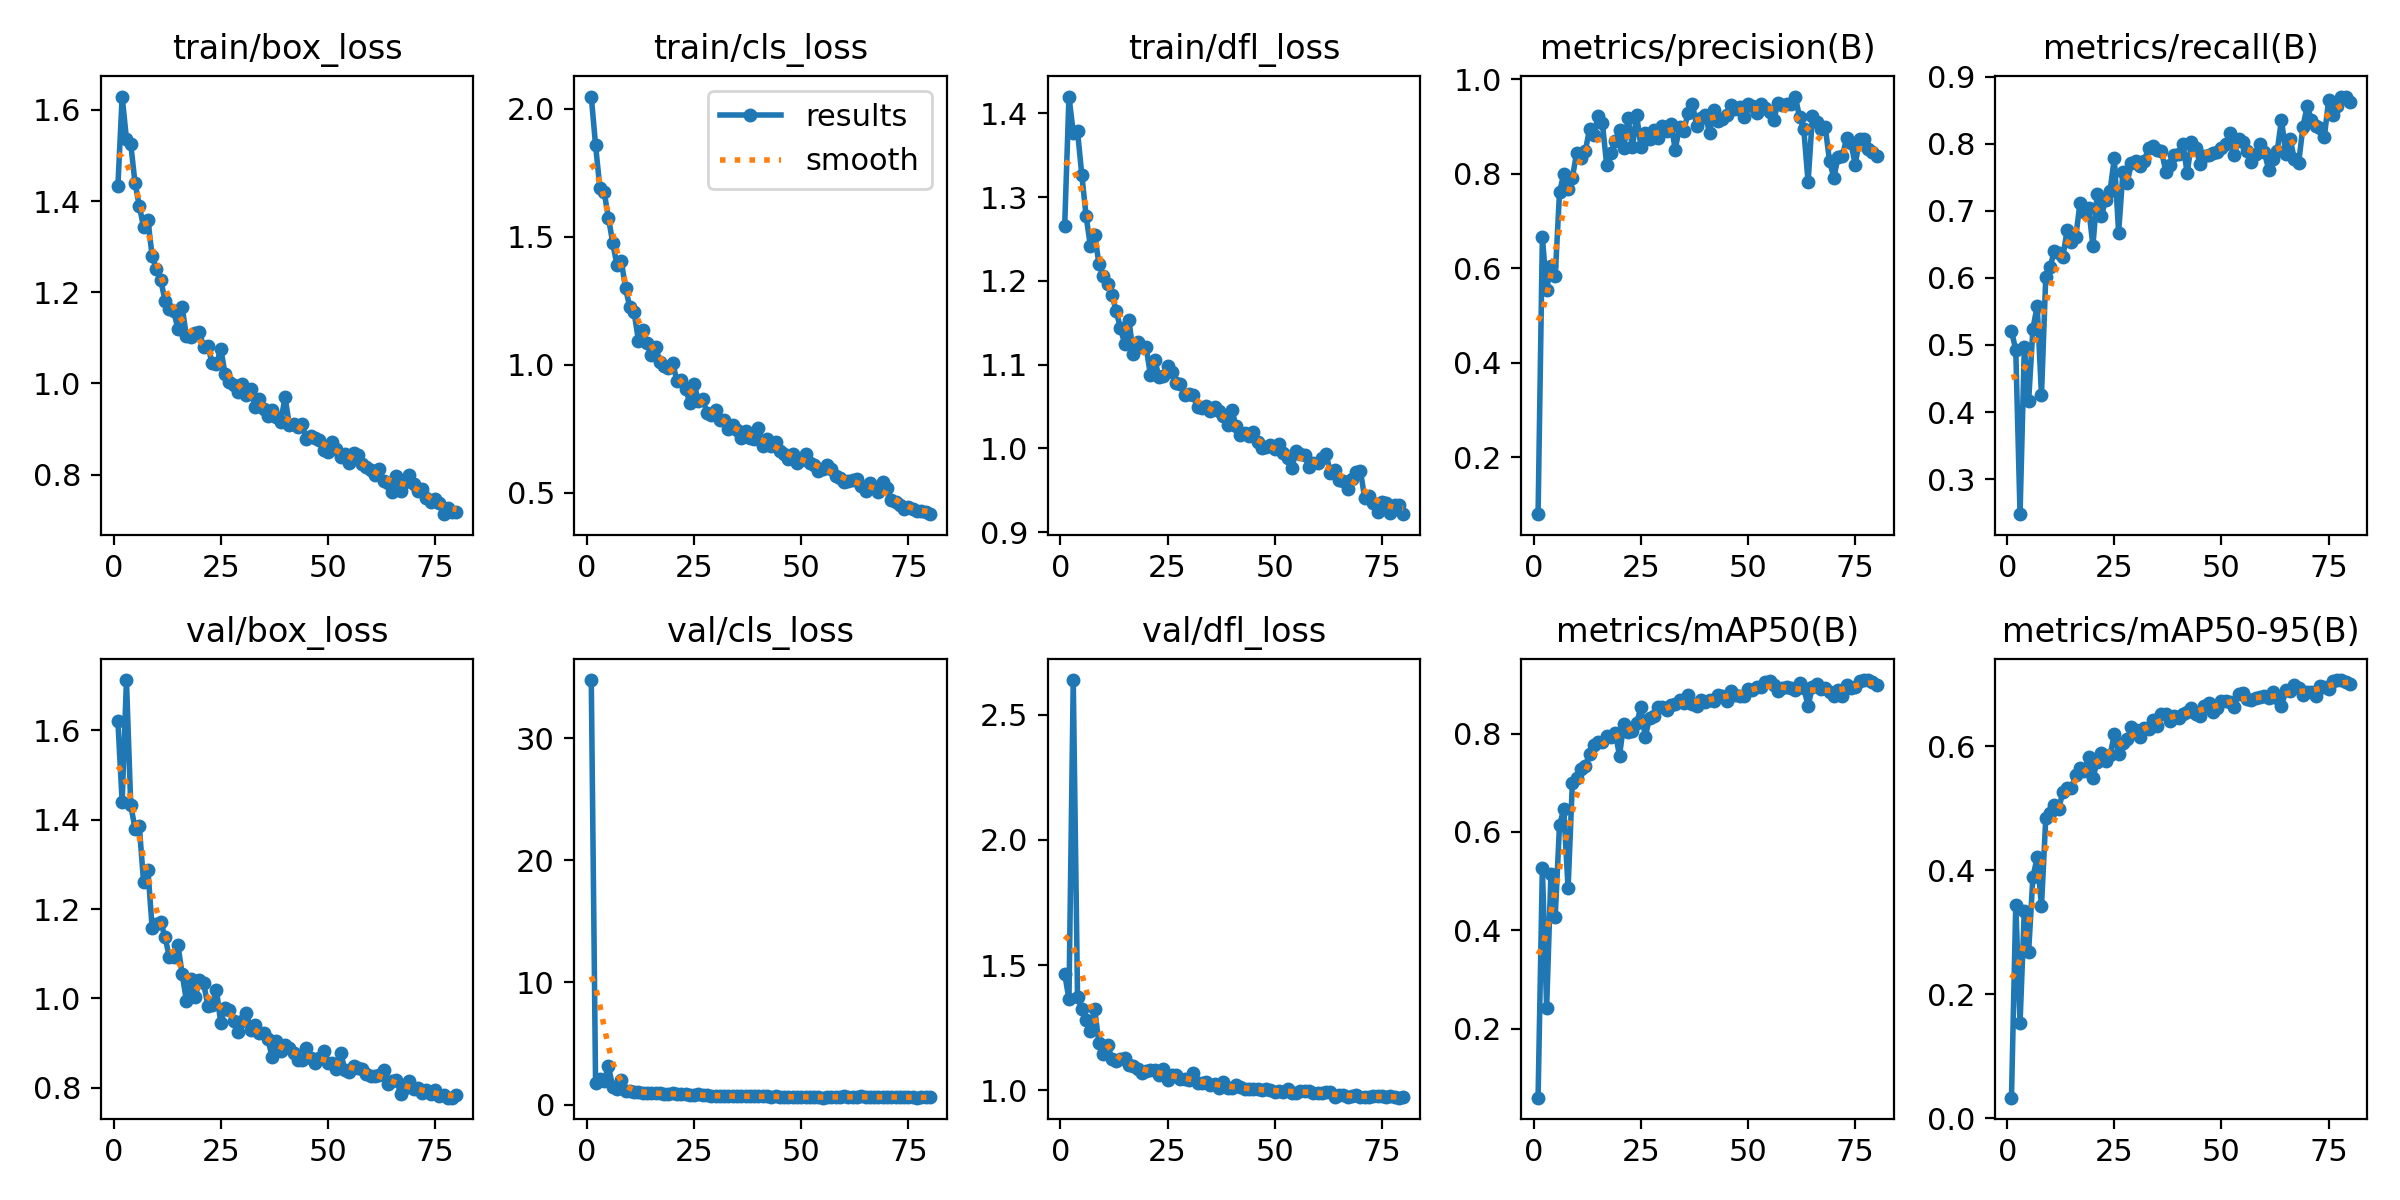

The table this chart was drawn from, first rows:
epoch, time, train/box_loss, train/cls_loss, train/dfl_loss, metrics/precision(B), metrics/recall(B), metrics/mAP50(B), metrics/mAP50-95(B), val/box_loss, val/cls_loss, val/dfl_loss, lr/pg0, lr/pg1, lr/pg2
1, 75.67, 1.432, 2.048, 1.265, 0.07988, 0.5209, 0.05969, 0.03309, 1.621, 34.76, 1.466, 0.0006652, 0.0006652, 0.0006652
2, 146.1, 1.629, 1.858, 1.42, 0.6657, 0.4925, 0.5266, 0.3442, 1.439, 1.799, 1.364, 0.001315, 0.001315, 0.001315
3, 215.3, 1.536, 1.691, 1.377, 0.5547, 0.2478, 0.2422, 0.1534, 1.713, 2.107, 2.639, 0.001949, 0.001949, 0.001949
4, 284, 1.526, 1.675, 1.379, 0.6057, 0.497, 0.5155, 0.3347, 1.433, 1.955, 1.373, 0.001926, 0.001926, 0.001926
5, 352.5, 1.44, 1.575, 1.326, 0.5829, 0.4164, 0.4273, 0.2682, 1.38, 3.133, 1.326, 0.001901, 0.001901, 0.001901
6, 421.2, 1.389, 1.477, 1.277, 0.7602, 0.5239, 0.6142, 0.3885, 1.385, 1.458, 1.282, 0.001876, 0.001876, 0.001876
7, 490.2, 1.343, 1.388, 1.241, 0.7997, 0.5582, 0.6457, 0.4204, 1.26, 1.233, 1.237, 0.001852, 0.001852, 0.001852
8, 560.1, 1.359, 1.406, 1.255, 0.7669, 0.4254, 0.485, 0.3417, 1.288, 1.971, 1.325, 0.001827, 0.001827, 0.001827
9, 628.8, 1.279, 1.298, 1.22, 0.7917, 0.6015, 0.7003, 0.4832, 1.158, 1.115, 1.188, 0.001802, 0.001802, 0.001802
10, 697.7, 1.251, 1.225, 1.205, 0.8444, 0.6157, 0.7107, 0.4912, 1.166, 1.086, 1.145, 0.001777, 0.001777, 0.001777
11, 767, 1.227, 1.204, 1.196, 0.8339, 0.6403, 0.7283, 0.5049, 1.171, 1.033, 1.183, 0.001752, 0.001752, 0.001752
12, 836.1, 1.182, 1.095, 1.184, 0.8471, 0.6369, 0.7339, 0.4987, 1.137, 1.015, 1.128, 0.001728, 0.001728, 0.001728
13, 904.7, 1.164, 1.137, 1.164, 0.8938, 0.6313, 0.7588, 0.5257, 1.093, 0.9552, 1.116, 0.001703, 0.001703, 0.001703
14, 973.7, 1.16, 1.087, 1.144, 0.8827, 0.6716, 0.7776, 0.5325, 1.091, 0.948, 1.126, 0.001678, 0.001678, 0.001678
15, 1043, 1.119, 1.036, 1.125, 0.9215, 0.6537, 0.7839, 0.5315, 1.12, 0.9201, 1.128, 0.001654, 0.001654, 0.001654
16, 1112, 1.167, 1.071, 1.154, 0.907, 0.6612, 0.7832, 0.5534, 1.055, 0.9394, 1.103, 0.001629, 0.001629, 0.001629
17, 1181, 1.103, 1.012, 1.112, 0.8194, 0.7119, 0.7952, 0.5641, 0.9941, 0.9432, 1.096, 0.001604, 0.001604, 0.001604
18, 1250, 1.102, 0.9941, 1.127, 0.8447, 0.698, 0.7938, 0.5592, 1.043, 0.8534, 1.084, 0.001579, 0.001579, 0.001579
19, 1318, 1.11, 0.9884, 1.122, 0.8696, 0.7045, 0.8021, 0.5821, 1.002, 0.8278, 1.07, 0.001554, 0.001554, 0.001554
20, 1388, 1.113, 1.007, 1.121, 0.8932, 0.6478, 0.7554, 0.5487, 1.04, 0.9275, 1.078, 0.00153, 0.00153, 0.00153
21, 1456, 1.08, 0.9364, 1.088, 0.8542, 0.7254, 0.8204, 0.575, 1.034, 0.8588, 1.082, 0.001505, 0.001505, 0.001505
22, 1525, 1.082, 0.9398, 1.106, 0.9174, 0.6925, 0.8039, 0.5881, 0.9838, 0.896, 1.082, 0.00148, 0.00148, 0.00148
23, 1594, 1.044, 0.907, 1.085, 0.8555, 0.7164, 0.8045, 0.5754, 0.9843, 0.8251, 1.062, 0.001455, 0.001455, 0.001455
24, 1663, 1.042, 0.8508, 1.086, 0.9235, 0.7298, 0.8214, 0.5847, 1.019, 0.8089, 1.085, 0.001431, 0.001431, 0.001431
25, 1732, 1.076, 0.9257, 1.099, 0.857, 0.7783, 0.8537, 0.6191, 0.9445, 0.7653, 1.043, 0.001406, 0.001406, 0.001406
26, 1801, 1.021, 0.8566, 1.091, 0.8862, 0.6672, 0.7927, 0.5876, 0.9786, 0.8351, 1.061, 0.001381, 0.001381, 0.001381
27, 1869, 1.003, 0.8656, 1.078, 0.8742, 0.7572, 0.8318, 0.6051, 0.9746, 0.7551, 1.06, 0.001357, 0.001357, 0.001357
28, 1938, 0.9975, 0.8133, 1.077, 0.8929, 0.7418, 0.8362, 0.6115, 0.9503, 0.7599, 1.044, 0.001332, 0.001332, 0.001332
29, 2007, 0.9817, 0.8033, 1.064, 0.8745, 0.7716, 0.8542, 0.6304, 0.9252, 0.7172, 1.045, 0.001307, 0.001307, 0.001307
30, 2076, 0.9987, 0.8228, 1.065, 0.9017, 0.7746, 0.855, 0.6251, 0.9503, 0.7075, 1.043, 0.001282, 0.001282, 0.001282
31, 2145, 0.9747, 0.7836, 1.063, 0.8911, 0.7672, 0.847, 0.6148, 0.9672, 0.7164, 1.068, 0.001257, 0.001257, 0.001257
32, 2214, 0.9888, 0.7835, 1.049, 0.9058, 0.7746, 0.8574, 0.6286, 0.9291, 0.6853, 1.031, 0.001233, 0.001233, 0.001233
33, 2282, 0.9475, 0.7499, 1.048, 0.8512, 0.7939, 0.8598, 0.6278, 0.9405, 0.7135, 1.031, 0.001208, 0.001208, 0.001208
34, 2351, 0.9653, 0.763, 1.051, 0.8989, 0.7965, 0.8678, 0.6425, 0.9221, 0.6972, 1.033, 0.001183, 0.001183, 0.001183
35, 2420, 0.9439, 0.7461, 1.044, 0.8906, 0.791, 0.8617, 0.6318, 0.9221, 0.6795, 1.022, 0.001159, 0.001159, 0.001159
36, 2489, 0.9292, 0.7143, 1.049, 0.929, 0.7895, 0.8781, 0.6522, 0.9081, 0.6656, 1.026, 0.001134, 0.001134, 0.001134
37, 2558, 0.9417, 0.7404, 1.044, 0.9476, 0.7582, 0.8595, 0.6517, 0.8687, 0.679, 1.009, 0.001109, 0.001109, 0.001109
38, 2626, 0.926, 0.7134, 1.039, 0.9019, 0.7687, 0.856, 0.64, 0.9052, 0.692, 1.032, 0.001084, 0.001084, 0.001084
39, 2695, 0.9149, 0.7114, 1.028, 0.9178, 0.7828, 0.8692, 0.6488, 0.8815, 0.696, 1.011, 0.001059, 0.001059, 0.001059
40, 2763, 0.9701, 0.7542, 1.046, 0.9243, 0.7839, 0.8651, 0.6453, 0.8946, 0.6598, 1.01, 0.001035, 0.001035, 0.001035
41, 2832, 0.9094, 0.6839, 1.027, 0.8868, 0.8, 0.869, 0.6518, 0.8883, 0.6892, 1.022, 0.00101, 0.00101, 0.00101
42, 2901, 0.911, 0.7091, 1.016, 0.9354, 0.7557, 0.8662, 0.6554, 0.8781, 0.6677, 1.013, 0.0009853, 0.0009853, 0.0009853
43, 2970, 0.9033, 0.6833, 1.018, 0.9123, 0.803, 0.8787, 0.662, 0.8615, 0.6374, 1.004, 0.0009605, 0.0009605, 0.0009605
44, 3039, 0.9111, 0.6984, 1.015, 0.9152, 0.794, 0.8773, 0.6524, 0.8626, 0.6689, 1.004, 0.0009357, 0.0009357, 0.0009357
45, 3108, 0.8773, 0.6615, 1.02, 0.9247, 0.7695, 0.8666, 0.6481, 0.8878, 0.6505, 1.006, 0.000911, 0.000911, 0.000911
46, 3176, 0.885, 0.6517, 1.008, 0.9459, 0.7822, 0.8856, 0.6645, 0.8657, 0.6412, 1.005, 0.0008862, 0.0008862, 0.0008862
47, 3245, 0.8794, 0.6306, 1, 0.9374, 0.7826, 0.8781, 0.6688, 0.8557, 0.6316, 1, 0.0008615, 0.0008615, 0.0008615
48, 3315, 0.8764, 0.65, 1.002, 0.941, 0.7853, 0.8772, 0.6555, 0.8669, 0.6446, 1.005, 0.0008368, 0.0008368, 0.0008368
49, 3383, 0.8535, 0.6182, 1.003, 0.9205, 0.7881, 0.8763, 0.6605, 0.8828, 0.6185, 1.004, 0.000812, 0.000812, 0.000812
50, 3452, 0.8501, 0.6272, 0.9999, 0.9466, 0.794, 0.8907, 0.6731, 0.8558, 0.6273, 0.9958, 0.0007872, 0.0007872, 0.0007872
51, 3521, 0.8724, 0.6519, 1.005, 0.9436, 0.7993, 0.8895, 0.6717, 0.8547, 0.6152, 0.9978, 0.0007625, 0.0007625, 0.0007625
52, 3590, 0.8563, 0.6172, 0.9951, 0.9291, 0.8164, 0.8944, 0.6702, 0.8423, 0.621, 0.9932, 0.0007378, 0.0007378, 0.0007378
53, 3658, 0.8382, 0.6091, 0.9886, 0.9485, 0.7836, 0.8945, 0.6633, 0.8767, 0.6317, 1.005, 0.000713, 0.000713, 0.000713
54, 3727, 0.8451, 0.5865, 0.9761, 0.939, 0.8075, 0.905, 0.6842, 0.8391, 0.5933, 0.991, 0.0006882, 0.0006882, 0.0006882
55, 3796, 0.8262, 0.5911, 0.9973, 0.9305, 0.803, 0.9074, 0.6857, 0.8354, 0.5625, 0.9915, 0.0006635, 0.0006635, 0.0006635
56, 3865, 0.8482, 0.609, 0.9933, 0.9143, 0.7895, 0.8979, 0.675, 0.8487, 0.6177, 0.9961, 0.0006387, 0.0006387, 0.0006387
57, 3934, 0.8426, 0.5924, 0.9919, 0.9504, 0.7719, 0.8871, 0.6741, 0.8442, 0.6533, 0.9966, 0.000614, 0.000614, 0.000614
58, 4003, 0.8238, 0.5671, 0.9773, 0.9443, 0.7839, 0.8929, 0.6778, 0.8419, 0.6132, 0.9966, 0.0005893, 0.0005893, 0.0005893
59, 4071, 0.816, 0.5564, 0.9821, 0.947, 0.8, 0.8944, 0.6788, 0.8297, 0.6161, 0.9905, 0.0005645, 0.0005645, 0.0005645
60, 4140, 0.8106, 0.5429, 0.9823, 0.9483, 0.7881, 0.8931, 0.6803, 0.8271, 0.6614, 0.9885, 0.0005397, 0.0005397, 0.0005397
... 20 more rows
